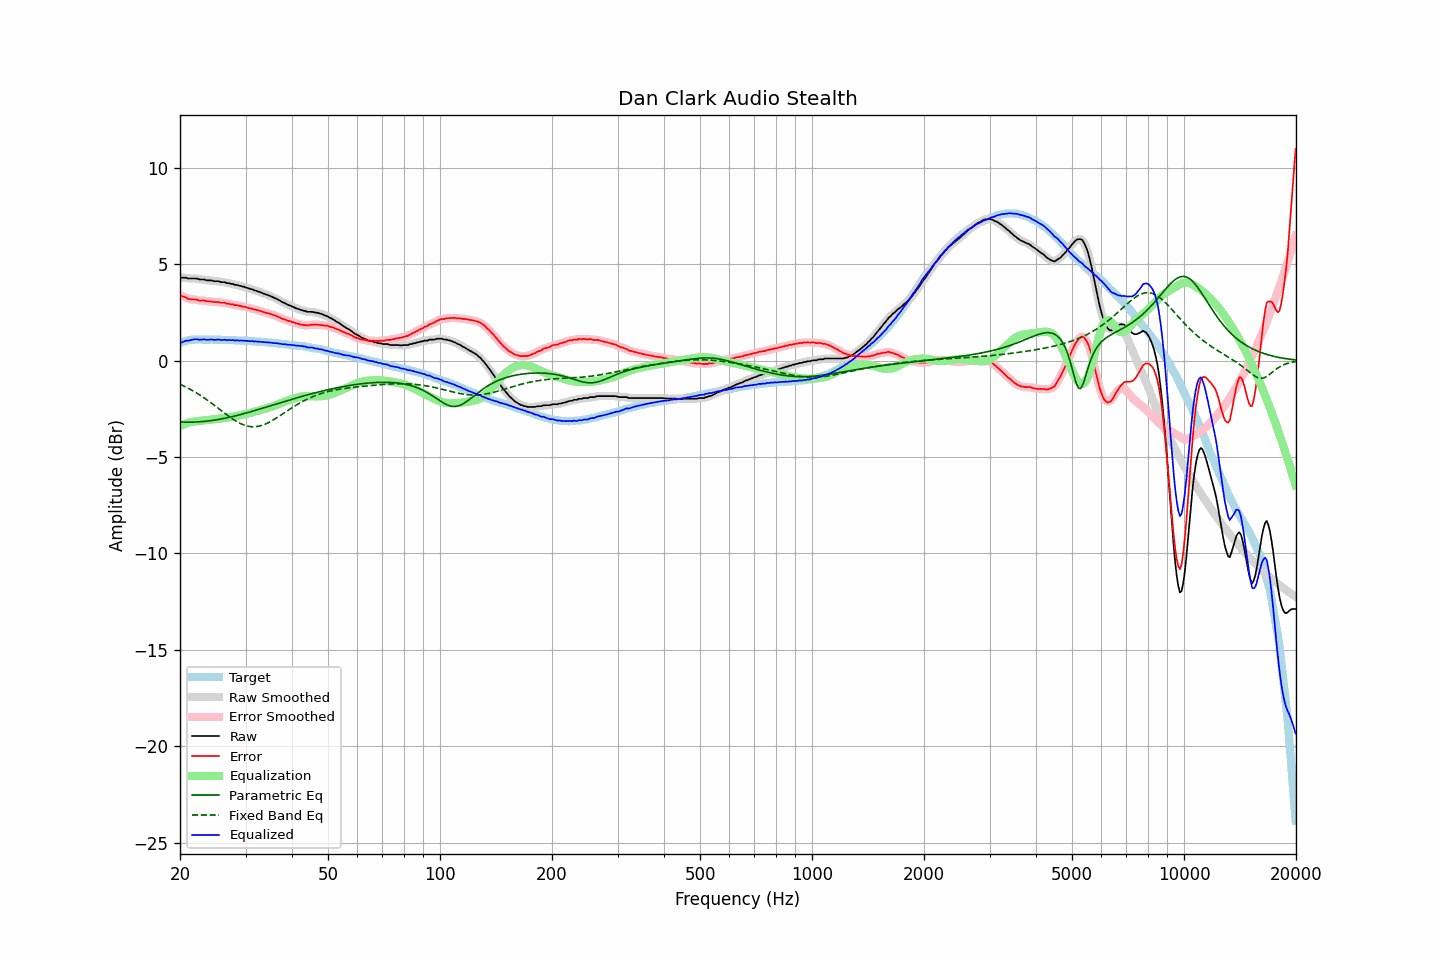

Values plotted in this chart, from the file beside it:
frequency, raw, error, smoothed, error_smoothed, equalization, parametric_eq, fixed_band_eq, equalized_raw, equalized_smoothed, target
20.00, 4.33, 3.41, 4.32, 3.40, -3.40, -3.18, -1.23, 0.93, 0.92, 0.92
20.20, 4.30, 3.35, 4.31, 3.36, -3.36, -3.19, -1.27, 0.94, 0.95, 0.95
20.40, 4.30, 3.32, 4.30, 3.32, -3.32, -3.19, -1.31, 0.98, 0.98, 0.98
20.61, 4.30, 3.30, 4.29, 3.29, -3.29, -3.19, -1.35, 1.01, 1.00, 1.00
20.81, 4.30, 3.27, 4.28, 3.25, -3.26, -3.19, -1.39, 1.04, 1.03, 1.03
21.02, 4.26, 3.20, 4.27, 3.22, -3.23, -3.19, -1.43, 1.03, 1.04, 1.06
21.23, 4.26, 3.19, 4.26, 3.19, -3.21, -3.19, -1.47, 1.05, 1.05, 1.07
21.44, 4.26, 3.18, 4.25, 3.17, -3.19, -3.19, -1.52, 1.07, 1.07, 1.08
21.66, 4.26, 3.17, 4.26, 3.17, -3.17, -3.19, -1.57, 1.09, 1.09, 1.09
21.87, 4.26, 3.17, 4.26, 3.17, -3.16, -3.19, -1.61, 1.10, 1.10, 1.09
22.09, 4.26, 3.16, 4.25, 3.16, -3.15, -3.18, -1.66, 1.11, 1.10, 1.10
22.31, 4.25, 3.15, 4.24, 3.14, -3.14, -3.18, -1.72, 1.11, 1.10, 1.10
22.54, 4.21, 3.11, 4.22, 3.12, -3.13, -3.18, -1.77, 1.08, 1.09, 1.10
22.76, 4.21, 3.11, 4.21, 3.12, -3.12, -3.17, -1.82, 1.08, 1.09, 1.10
22.99, 4.21, 3.12, 4.20, 3.12, -3.11, -3.16, -1.88, 1.09, 1.09, 1.09
23.22, 4.21, 3.12, 4.20, 3.11, -3.10, -3.15, -1.93, 1.10, 1.09, 1.08
23.45, 4.18, 3.09, 4.18, 3.10, -3.09, -3.15, -1.99, 1.08, 1.09, 1.08
23.69, 4.16, 3.07, 4.17, 3.08, -3.08, -3.14, -2.05, 1.07, 1.08, 1.08
23.92, 4.16, 3.07, 4.16, 3.07, -3.07, -3.13, -2.11, 1.08, 1.08, 1.08
24.16, 4.16, 3.06, 4.15, 3.06, -3.07, -3.12, -2.17, 1.09, 1.09, 1.09
24.40, 4.16, 3.06, 4.14, 3.05, -3.06, -3.11, -2.23, 1.10, 1.09, 1.09
24.65, 4.12, 3.03, 4.13, 3.04, -3.05, -3.09, -2.29, 1.07, 1.08, 1.08
24.89, 4.12, 3.03, 4.12, 3.04, -3.04, -3.08, -2.36, 1.08, 1.08, 1.08
25.14, 4.12, 3.04, 4.11, 3.03, -3.03, -3.07, -2.42, 1.09, 1.08, 1.08
25.39, 4.12, 3.04, 4.11, 3.03, -3.02, -3.05, -2.49, 1.09, 1.08, 1.08
25.65, 4.09, 3.01, 4.09, 3.01, -3.01, -3.04, -2.55, 1.07, 1.08, 1.08
25.91, 4.07, 3.00, 4.08, 3.01, -3.00, -3.02, -2.62, 1.06, 1.08, 1.07
26.16, 4.07, 3.00, 4.06, 2.99, -2.99, -3.01, -2.68, 1.08, 1.07, 1.07
26.43, 4.07, 3.00, 4.05, 2.98, -2.98, -2.99, -2.74, 1.09, 1.07, 1.07
26.69, 4.02, 2.95, 4.03, 2.97, -2.96, -2.97, -2.81, 1.05, 1.07, 1.07
26.96, 4.02, 2.95, 4.01, 2.94, -2.95, -2.95, -2.87, 1.07, 1.06, 1.07
27.23, 4.00, 2.93, 4.00, 2.93, -2.93, -2.93, -2.93, 1.06, 1.06, 1.07
27.50, 3.98, 2.91, 3.98, 2.92, -2.92, -2.92, -2.99, 1.06, 1.06, 1.07
27.77, 3.98, 2.92, 3.96, 2.90, -2.90, -2.90, -3.04, 1.07, 1.06, 1.06
28.05, 3.93, 2.87, 3.94, 2.89, -2.89, -2.88, -3.10, 1.04, 1.05, 1.05
28.33, 3.93, 2.88, 3.92, 2.88, -2.87, -2.85, -3.15, 1.05, 1.05, 1.04
28.62, 3.91, 2.86, 3.90, 2.86, -2.86, -2.83, -3.20, 1.05, 1.04, 1.04
28.90, 3.88, 2.83, 3.88, 2.84, -2.84, -2.81, -3.24, 1.03, 1.04, 1.04
29.19, 3.87, 2.84, 3.86, 2.83, -2.83, -2.79, -3.28, 1.04, 1.04, 1.03
29.48, 3.84, 2.80, 3.84, 2.81, -2.81, -2.77, -3.32, 1.03, 1.03, 1.04
29.78, 3.83, 2.80, 3.82, 2.79, -2.79, -2.75, -3.35, 1.04, 1.03, 1.03
30.08, 3.79, 2.76, 3.79, 2.77, -2.77, -2.72, -3.38, 1.02, 1.03, 1.03
30.38, 3.77, 2.75, 3.76, 2.75, -2.75, -2.70, -3.40, 1.02, 1.02, 1.02
30.68, 3.74, 2.72, 3.74, 2.73, -2.73, -2.68, -3.41, 1.01, 1.01, 1.02
30.99, 3.71, 2.70, 3.71, 2.70, -2.70, -2.65, -3.43, 1.00, 1.01, 1.00
31.30, 3.70, 2.69, 3.69, 2.68, -2.68, -2.63, -3.43, 1.01, 1.00, 1.00
31.61, 3.65, 2.64, 3.66, 2.66, -2.66, -2.60, -3.43, 0.99, 1.00, 1.00
31.93, 3.64, 2.65, 3.63, 2.64, -2.64, -2.58, -3.43, 1.00, 0.99, 0.99
32.24, 3.60, 2.62, 3.60, 2.62, -2.62, -2.55, -3.42, 0.98, 0.99, 0.98
32.57, 3.58, 2.60, 3.58, 2.60, -2.59, -2.53, -3.40, 0.99, 0.98, 0.98
32.89, 3.55, 2.57, 3.54, 2.57, -2.57, -2.50, -3.38, 0.98, 0.97, 0.98
33.22, 3.51, 2.54, 3.51, 2.54, -2.54, -2.48, -3.36, 0.96, 0.97, 0.97
33.55, 3.48, 2.51, 3.48, 2.52, -2.52, -2.45, -3.33, 0.96, 0.96, 0.96
33.89, 3.45, 2.49, 3.45, 2.49, -2.50, -2.43, -3.30, 0.95, 0.95, 0.95
34.23, 3.42, 2.47, 3.42, 2.47, -2.47, -2.40, -3.26, 0.95, 0.95, 0.95
34.57, 3.39, 2.45, 3.39, 2.45, -2.45, -2.38, -3.22, 0.94, 0.94, 0.94
34.92, 3.36, 2.43, 3.35, 2.42, -2.42, -2.35, -3.17, 0.94, 0.93, 0.93
35.27, 3.32, 2.39, 3.32, 2.40, -2.39, -2.33, -3.13, 0.92, 0.92, 0.92
35.62, 3.28, 2.36, 3.28, 2.37, -2.37, -2.30, -3.08, 0.91, 0.91, 0.91
35.97, 3.24, 2.34, 3.24, 2.33, -2.34, -2.28, -3.03, 0.90, 0.90, 0.90
... 635 more rows
